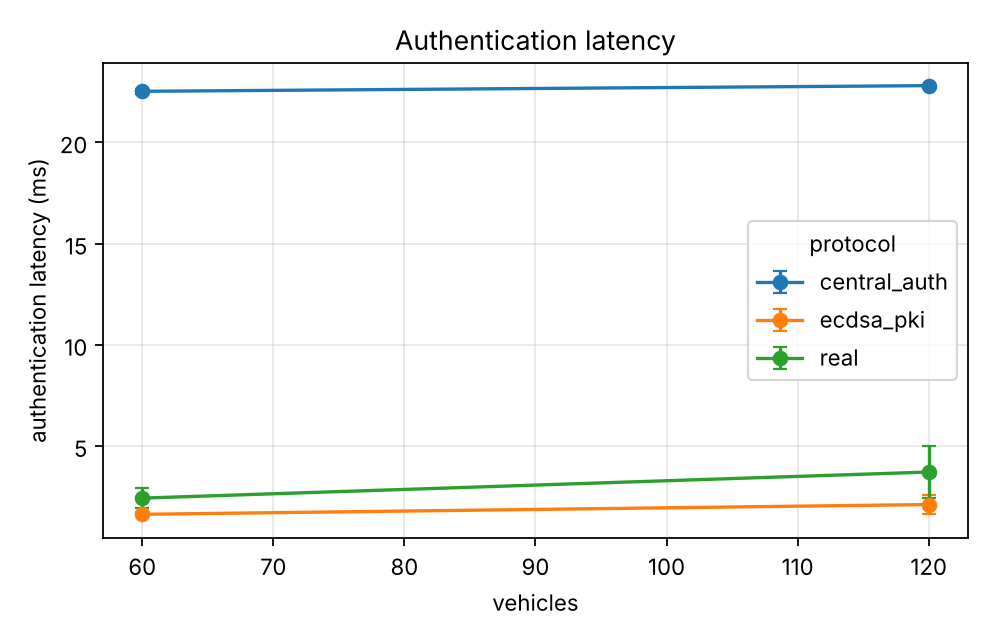

Data behind this chart, as committed beside it:
series, vehicles, auth_ms_mean, auth_ms_mean_ci95
experiments.baselines.central_auth, 60.0, 22.52, 0.1286
experiments.baselines.central_auth, 120.0, 22.8, 0.04523
experiments.baselines.ecdsa_pki, 60.0, 1.628, 0.09361
experiments.baselines.ecdsa_pki, 120.0, 2.111, 0.4765
real, 60.0, 2.428, 0.48
real, 120.0, 3.717, 1.267
